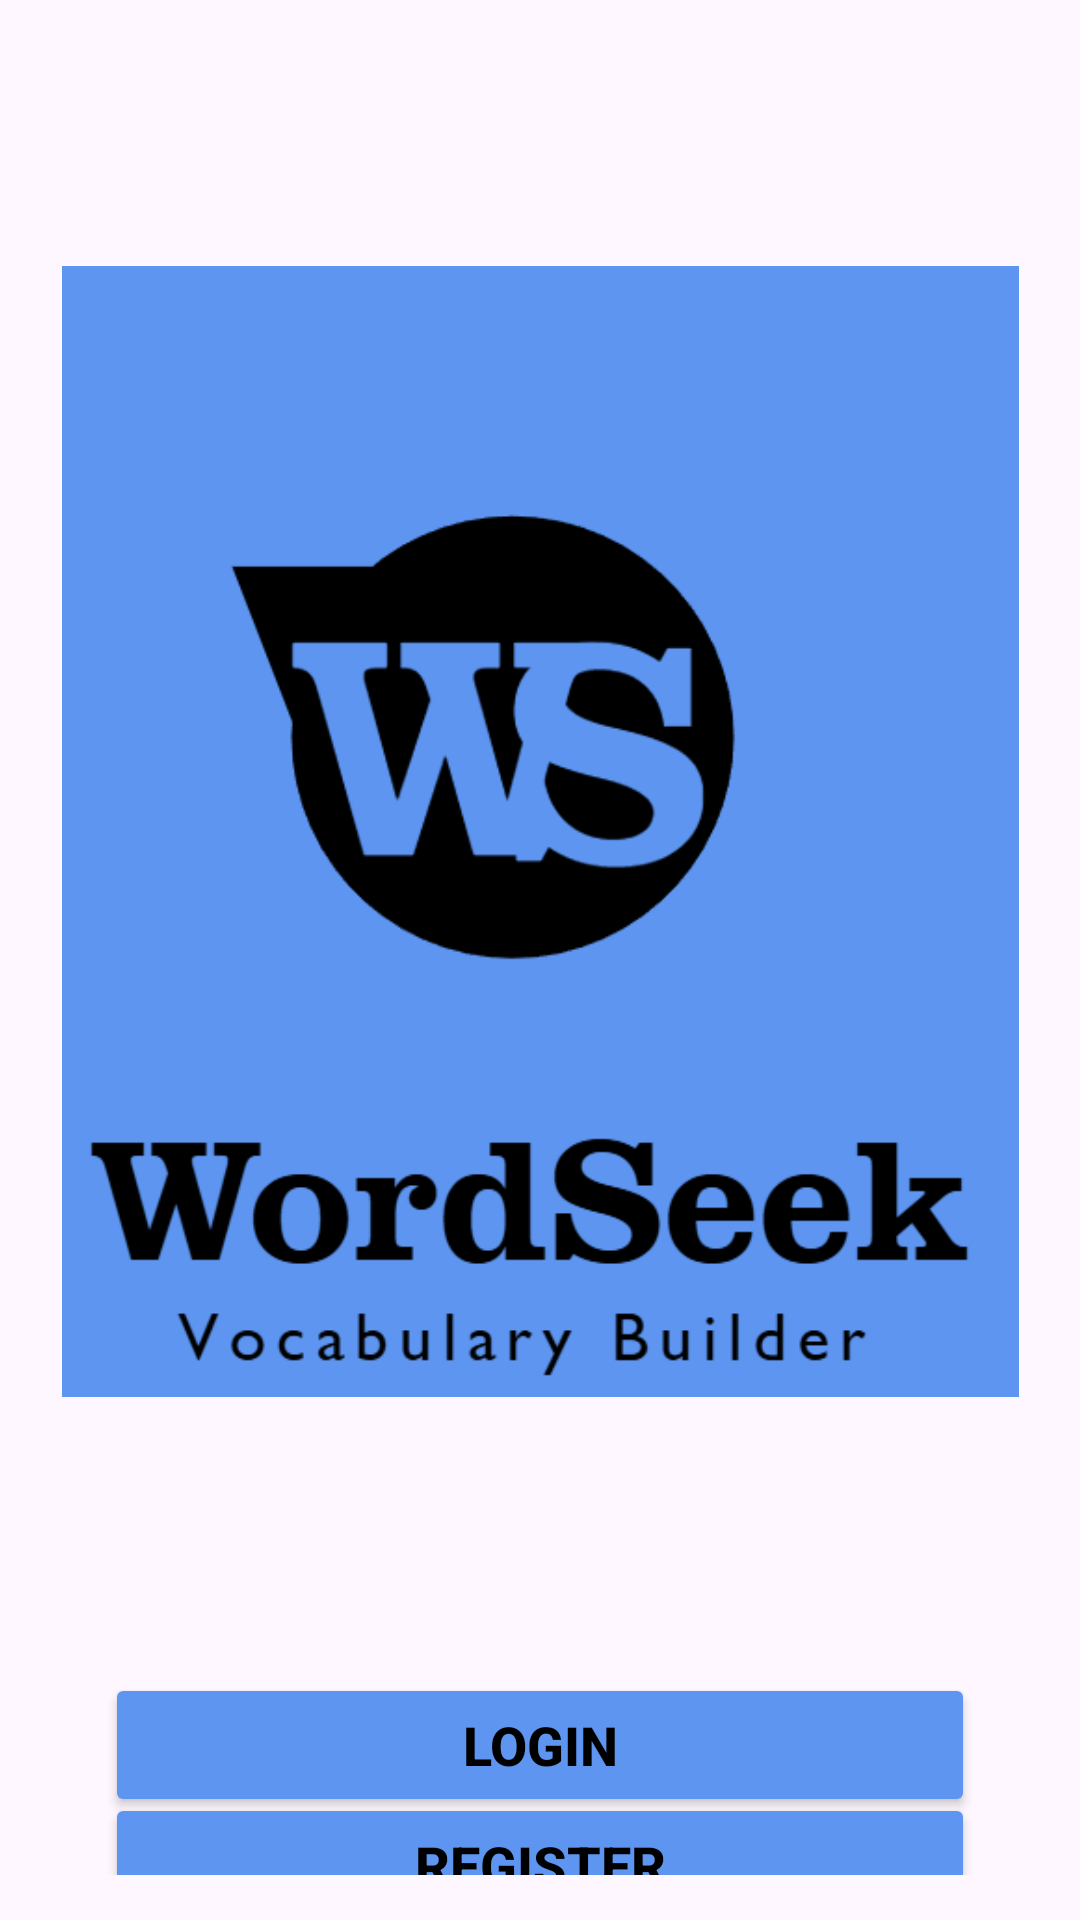

Produce the Android XML layout that renders to this screen, including the resource entries it uses.
<!-- AndroidManifest.xml: application theme Theme.WordSeek -->
<!-- res/layout/activity_main.xml -->
<?xml version="1.0" encoding="utf-8"?>
<androidx.constraintlayout.widget.ConstraintLayout xmlns:android="http://schemas.android.com/apk/res/android"
    xmlns:app="http://schemas.android.com/apk/res-auto"
    xmlns:tools="http://schemas.android.com/tools"
    android:id="@+id/main"
    android:layout_width="match_parent"
    android:layout_height="match_parent"
    android:padding="15dp"
    tools:context=".ui.MainActivity">

    <ImageView
        android:id="@+id/wordseekWelcomeBanner"
        android:layout_width="319dp"
        android:layout_height="523dp"
        android:src="@drawable/banner"
        app:layout_constraintBottom_toBottomOf="@+id/mainRegisterBtn"
        app:layout_constraintEnd_toEndOf="parent"
        app:layout_constraintStart_toStartOf="parent"
        app:layout_constraintTop_toTopOf="parent"
        app:layout_constraintVertical_bias="0.006" />

    <Button
        android:id="@+id/mainLoginBtn"
        android:layout_width="match_parent"
        android:layout_height="wrap_content"
        android:backgroundTint="#5D95F0"
        android:textColor="@color/black"
        android:layout_marginStart="20dp"
        android:layout_marginEnd="20dp"
        android:text="LOGIN"
        android:textSize="18sp"
        android:textStyle="bold"
        app:layout_constraintBottom_toBottomOf="parent"
        app:layout_constraintEnd_toEndOf="parent"
        app:layout_constraintStart_toStartOf="parent"
        app:layout_constraintTop_toBottomOf="@+id/wordseekWelcomeBanner" />

    <Button
        android:id="@+id/mainRegisterBtn"
        android:layout_width="match_parent"
        android:layout_height="wrap_content"
        android:layout_marginStart="20dp"
        android:layout_marginEnd="20dp"
        android:backgroundTint="#5D95F0"
        android:textColor="@color/black"
        android:text="REGISTER"
        android:textSize="18sp"
        android:textStyle="bold"
        app:layout_constraintBottom_toBottomOf="parent"
        app:layout_constraintEnd_toEndOf="parent"
        app:layout_constraintStart_toStartOf="parent"
        app:layout_constraintTop_toBottomOf="@+id/mainLoginBtn"
        app:layout_constraintVertical_bias="0.278" />

</androidx.constraintlayout.widget.ConstraintLayout>
<!-- resources referenced by this layout -->
<resources>
  <!-- drawable banner: png bitmap (drawable, 30372 bytes) -->
  <style name="Theme.WordSeek" parent="Base.Theme.WordSeek" />
  <style name="Base.Theme.WordSeek" parent="Theme.Material3.DayNight.NoActionBar">
          
          
      </style>
  <!-- not gathered from this repository: default colours our renderer supplied (Android Studio template values) -->
  <color name="black">#FF000000</color>
</resources>
